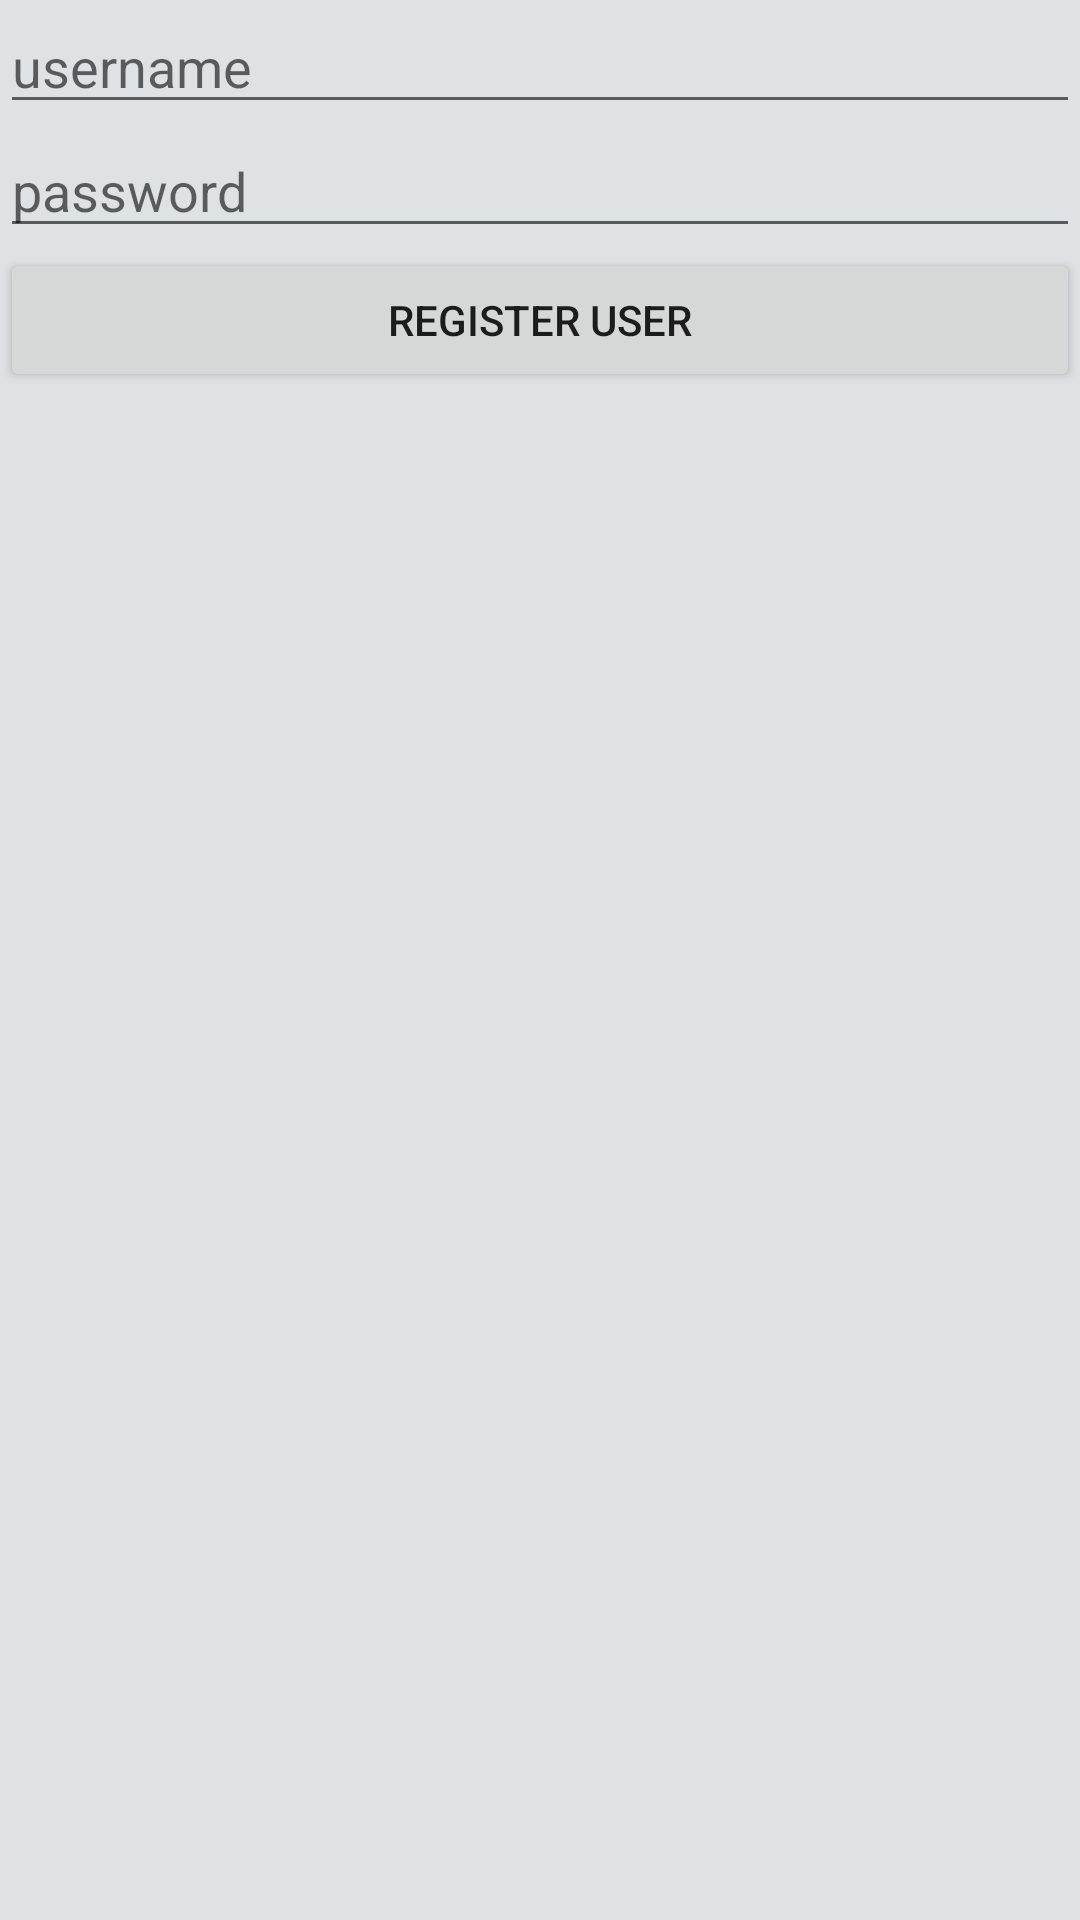

Here is an Android app screen rendered from its layout file. Give the layout XML and the strings, colors and styles it references.
<!-- AndroidManifest.xml: application theme AppTheme -->
<!-- res/layout/activity_register.xml -->
<?xml version="1.0" encoding="utf-8"?>
<LinearLayout xmlns:android="http://schemas.android.com/apk/res/android"
    xmlns:app="http://schemas.android.com/apk/res-auto"
    xmlns:tools="http://schemas.android.com/tools"
    android:layout_width="match_parent"
    android:orientation="vertical"
    android:layout_height="match_parent"
    android:background="#2345"
    tools:context="com.theakatsuki.hiredevelopers.ActivityPackage.RegisterActivity">

    <EditText
        android:id="@+id/email"
        android:hint="username"
        android:layout_width="match_parent"
        android:layout_height="wrap_content"/>
    <EditText
        android:id="@+id/password"
        android:layout_width="match_parent"
        android:hint="password"
        android:layout_height="wrap_content"/>
    <Button
        android:id="@+id/register"
        android:layout_width="match_parent"
        android:text="@string/title_register"
        android:layout_height="wrap_content"/>
</LinearLayout>
<!-- resources referenced by this layout -->
<resources>
  <string name="title_register">Register user</string>
  <style name="AppTheme" parent="Theme.AppCompat.Light.NoActionBar">
          
          <item name="colorPrimary">@color/colorPrimary</item>
          <item name="colorPrimaryDark">@color/colorPrimaryDark</item>
          <item name="colorAccent">@color/colorAccent</item>
      </style>
  <!-- not gathered from this repository: default colours our renderer supplied (Android Studio template values) -->
  <color name="colorPrimary">#FF6200EE</color>
  <color name="colorPrimaryDark">#FF3700B3</color>
  <color name="colorAccent">#FF03DAC5</color>
</resources>
